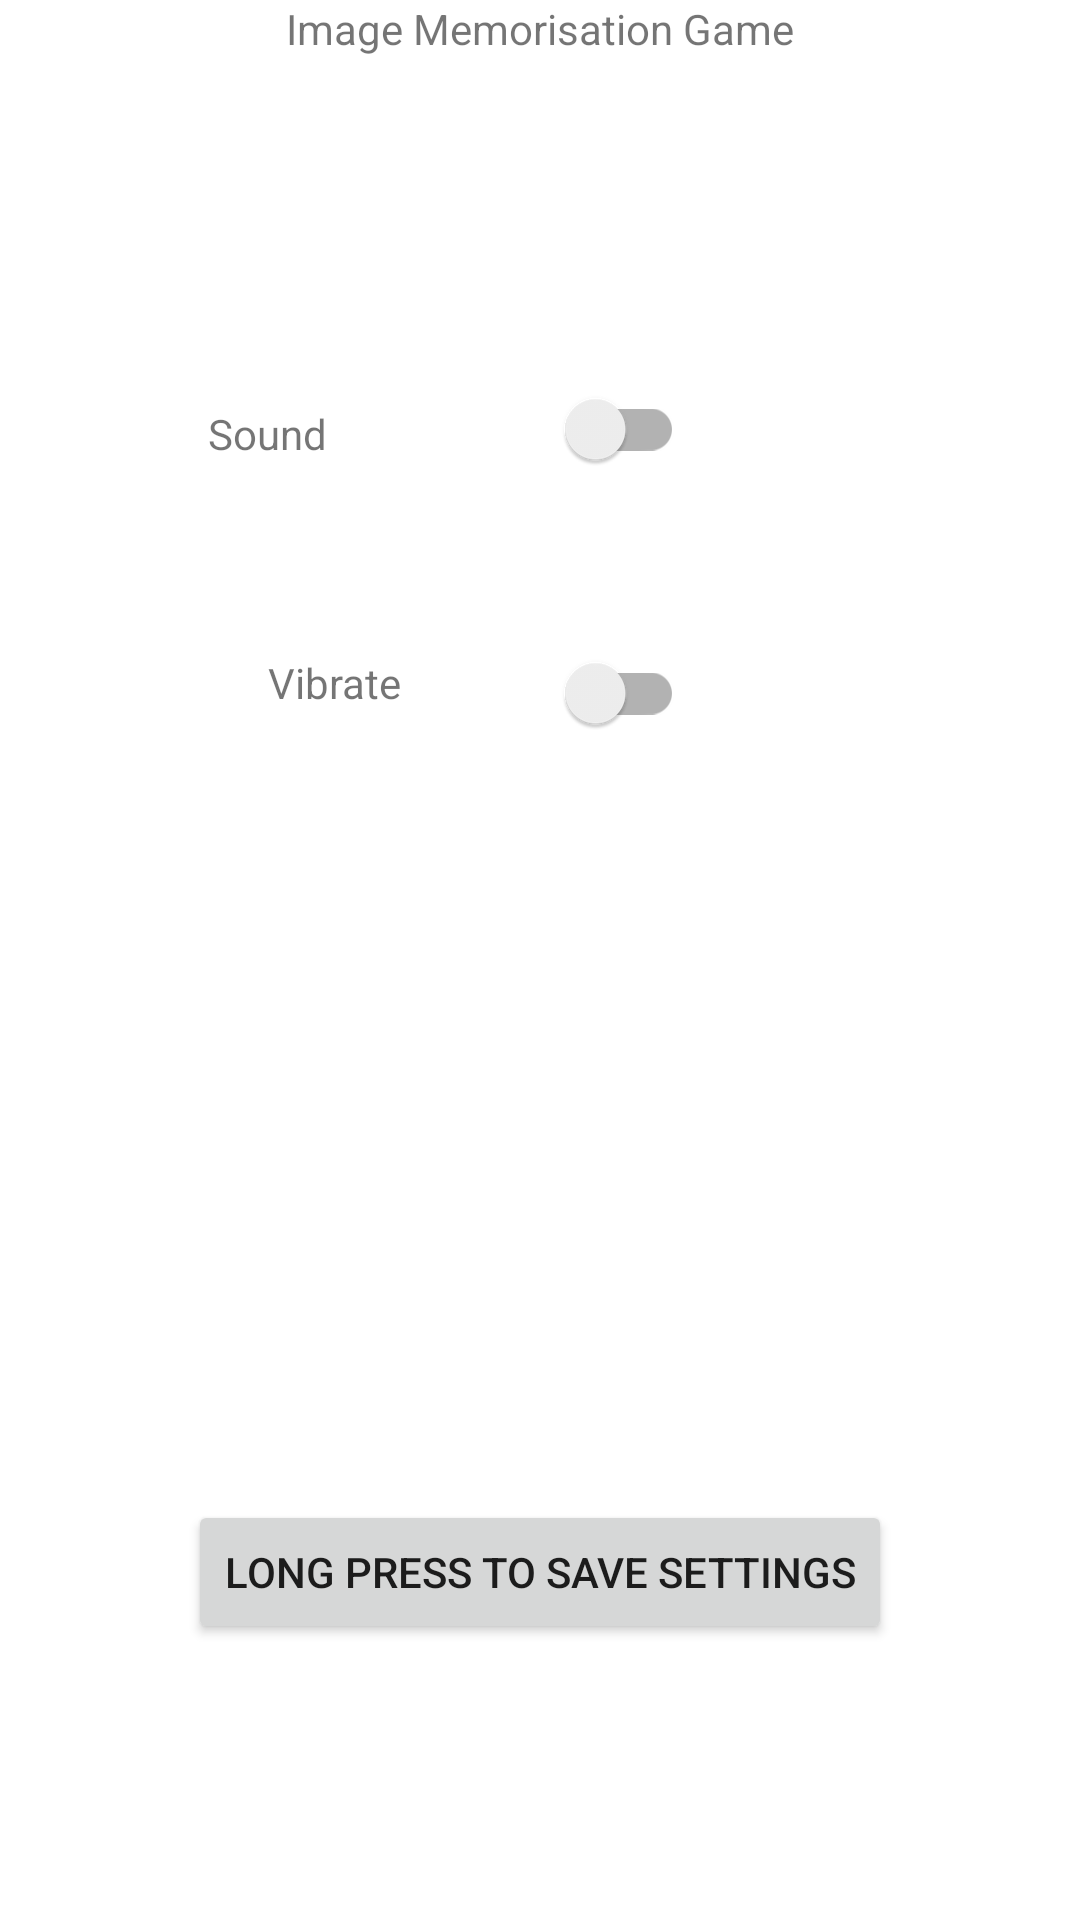

The Android layout XML behind this screen, and the referenced resources:
<!-- AndroidManifest.xml: application theme Theme.ImageMemo -->
<!-- res/layout/activity_setting.xml -->
<?xml version="1.0" encoding="utf-8"?>
<androidx.constraintlayout.widget.ConstraintLayout xmlns:android="http://schemas.android.com/apk/res/android"
    xmlns:app="http://schemas.android.com/apk/res-auto"
    xmlns:tools="http://schemas.android.com/tools"
    android:layout_width="match_parent"
    android:layout_height="match_parent"
    tools:context=".SettingActivity">

    <TextView
        android:id="@+id/textView"
        android:layout_width="match_parent"
        android:layout_height="wrap_content"
        android:text="@string/title"
        android:textAlignment="center"
        app:layout_constraintEnd_toEndOf="parent"
        app:layout_constraintStart_toStartOf="parent"
        app:layout_constraintTop_toTopOf="parent"
        />

    <androidx.appcompat.widget.SwitchCompat
        android:id="@+id/switchSound"
        android:layout_width="wrap_content"
        android:layout_height="wrap_content"
        android:layout_marginTop="100dp"
        android:layout_marginEnd="132dp"
        app:layout_constraintEnd_toEndOf="parent"
        app:layout_constraintTop_toBottomOf="@+id/textView" />

    <TextView
        android:id="@+id/textView2"
        android:layout_width="wrap_content"
        android:layout_height="wrap_content"
        android:layout_marginStart="96dp"
        android:layout_marginTop="116dp"
        android:layout_marginEnd="76dp"
        android:text="@string/switch_sound"
        app:layout_constraintEnd_toStartOf="@+id/switchSound"
        app:layout_constraintHorizontal_bias="0.846"
        app:layout_constraintStart_toStartOf="parent"
        app:layout_constraintTop_toBottomOf="@+id/textView" />

    <TextView
        android:id="@+id/textView3"
        android:layout_width="wrap_content"
        android:layout_height="wrap_content"
        android:layout_marginStart="60dp"
        android:layout_marginTop="64dp"
        android:text="@string/switch_vibrate"
        app:layout_constraintEnd_toStartOf="@+id/switchVibrate"
        app:layout_constraintHorizontal_bias="0.391"
        app:layout_constraintStart_toStartOf="parent"
        app:layout_constraintTop_toBottomOf="@+id/textView2" />

    <androidx.appcompat.widget.SwitchCompat
        android:id="@+id/switchVibrate"
        android:layout_width="wrap_content"
        android:layout_height="wrap_content"
        android:layout_marginTop="40dp"
        android:layout_marginEnd="132dp"
        app:layout_constraintEnd_toEndOf="parent"
        app:layout_constraintTop_toBottomOf="@+id/switchSound" />

    <Button
        android:id="@+id/buttonSave"
        android:layout_width="wrap_content"
        android:layout_height="wrap_content"
        android:layout_marginBottom="92dp"
        android:text="@string/save_settings"
        app:layout_constraintBottom_toBottomOf="parent"
        app:layout_constraintEnd_toEndOf="parent"
        app:layout_constraintStart_toStartOf="parent" />


</androidx.constraintlayout.widget.ConstraintLayout>
<!-- resources referenced by this layout -->
<resources>
  <string name="save_settings">Long press to save settings</string>
  <string name="switch_sound">Sound</string>
  <string name="switch_vibrate">Vibrate</string>
  <string name="title">Image Memorisation Game</string>
  <style name="Theme.ImageMemo" parent="Theme.MaterialComponents.DayNight.DarkActionBar">
          
          <item name="colorPrimary">@color/purple_500</item>
          <item name="colorPrimaryVariant">@color/purple_700</item>
          <item name="colorOnPrimary">@color/white</item>
          
          <item name="colorSecondary">@color/teal_200</item>
          <item name="colorSecondaryVariant">@color/teal_700</item>
          <item name="colorOnSecondary">@color/black</item>
          
          <item name="android:statusBarColor" tools:targetApi="l">?attr/colorPrimaryVariant</item>
          
      </style>
  <!-- not gathered from this repository: default colours our renderer supplied (Android Studio template values) -->
  <color name="purple_500">#FF6200EE</color>
  <color name="purple_700">#FF3700B3</color>
  <color name="teal_200">#FF03DAC5</color>
  <color name="teal_700">#FF018786</color>
  <color name="black">#FF000000</color>
  <color name="white">#FFFFFFFF</color>
</resources>
